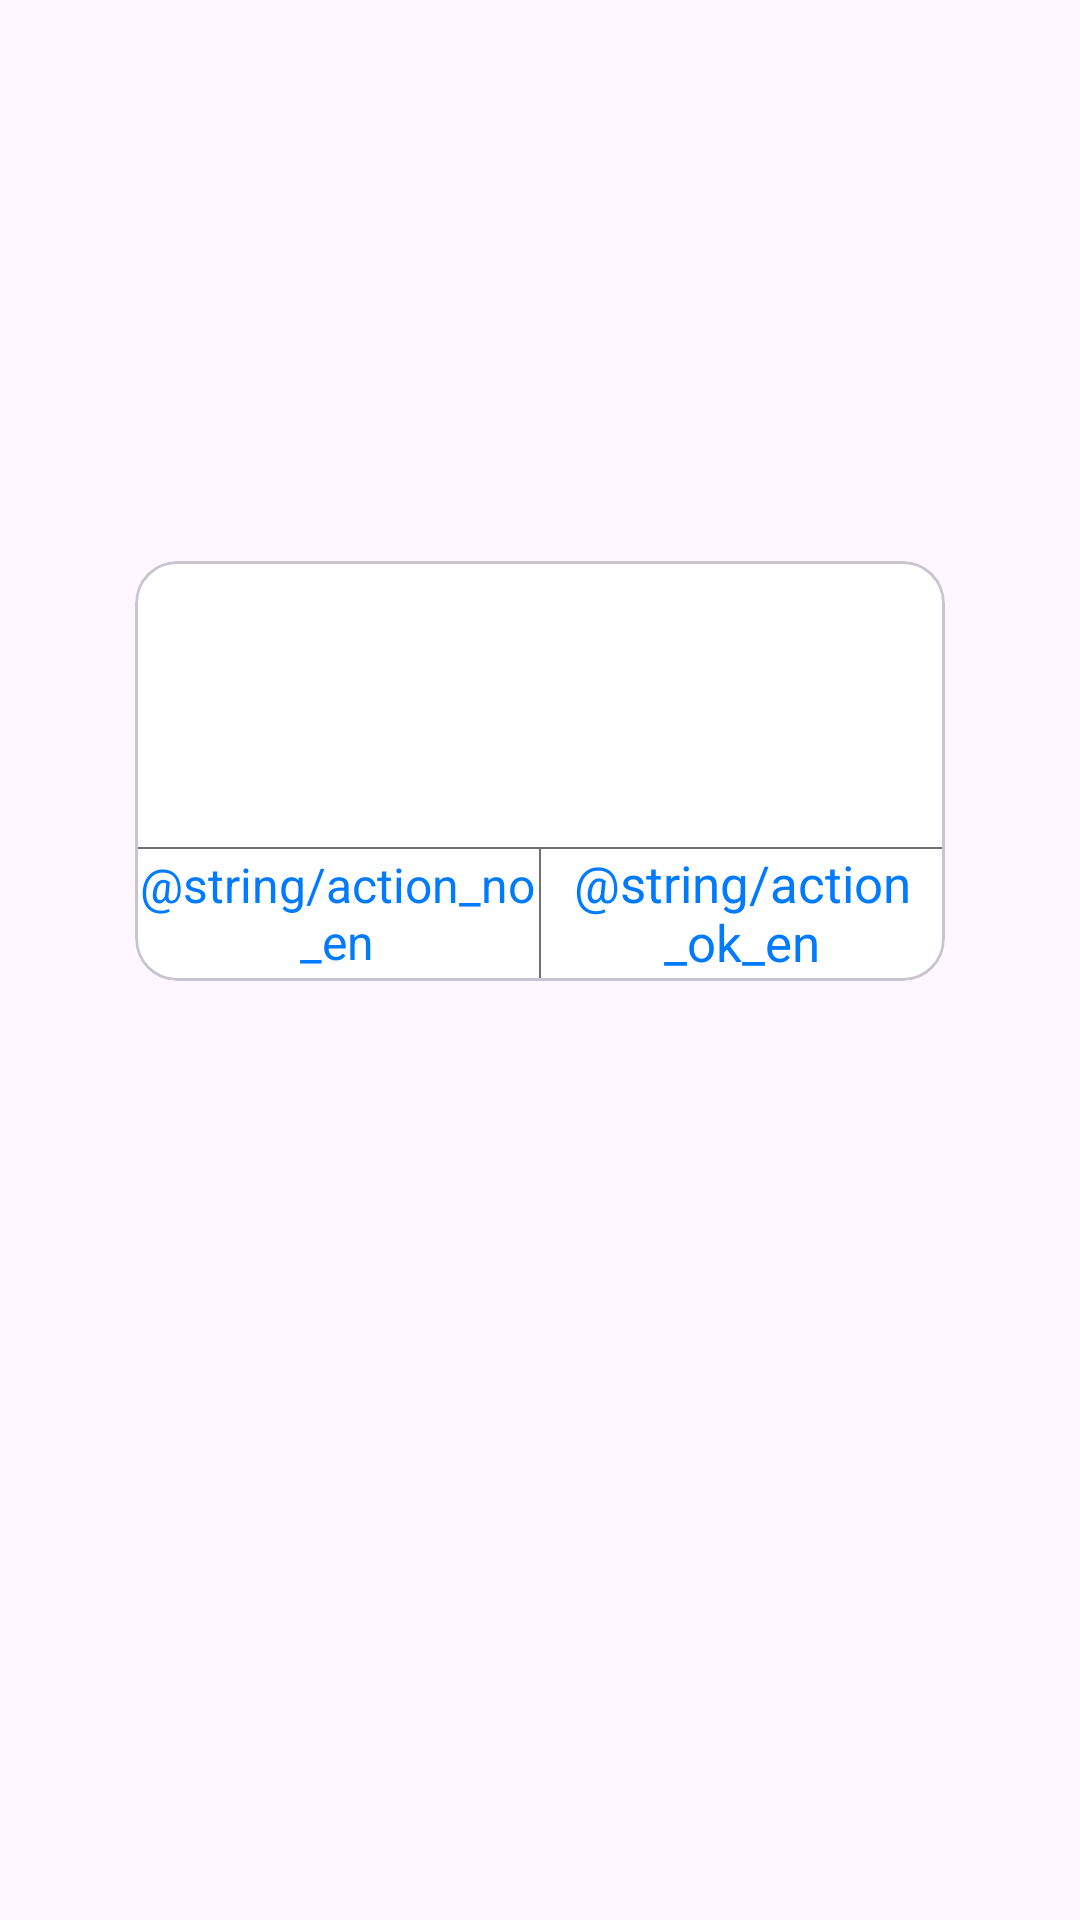

This screen was rendered from an Android layout file. Write that file and the resources it references.
<!-- AndroidManifest.xml: application theme Theme.MVVMArchitecture -->
<!-- res/layout/dialog_confirm.xml -->
<?xml version="1.0" encoding="utf-8"?>
<androidx.constraintlayout.widget.ConstraintLayout xmlns:android="http://schemas.android.com/apk/res/android"
    xmlns:app="http://schemas.android.com/apk/res-auto"
    xmlns:tools="http://schemas.android.com/tools"
    android:layout_width="match_parent"
    android:layout_height="match_parent"
    android:background="@android:color/transparent">

    <com.google.android.material.card.MaterialCardView
        android:layout_width="@dimen/dp_270"
        android:layout_height="wrap_content"
        android:layout_centerInParent="true"
        android:layout_marginTop="@dimen/dp_187"
        android:background="@color/C_F8F8F8"
        android:minHeight="@dimen/dp_140"
        android:orientation="vertical"
        app:cardBackgroundColor="@android:color/white"
        app:cardCornerRadius="@dimen/dp_14"
        app:cardElevation="0dp"
        app:layout_constraintLeft_toLeftOf="parent"
        app:layout_constraintRight_toRightOf="parent"
        app:layout_constraintTop_toTopOf="parent">

        <androidx.constraintlayout.widget.ConstraintLayout
            android:layout_width="match_parent"
            android:layout_height="wrap_content"
            android:minHeight="@dimen/dp_140">

            <androidx.appcompat.widget.AppCompatTextView
                android:id="@+id/tvTitle"
                android:layout_width="0dp"
                android:layout_height="wrap_content"
                android:layout_marginTop="@dimen/dp_16"
                android:gravity="center"
                android:includeFontPadding="false"
                android:textColor="@android:color/black"
                android:textSize="@dimen/sp_17"
                app:layout_constraintLeft_toLeftOf="parent"
                app:layout_constraintRight_toRightOf="parent"
                app:layout_constraintTop_toTopOf="parent"
                tools:text="Title" />

            <androidx.appcompat.widget.AppCompatTextView
                android:id="@+id/tvContent"
                android:layout_width="0dp"
                android:layout_height="wrap_content"
                android:layout_marginTop="@dimen/dp_15"
                android:gravity="center"
                android:includeFontPadding="false"
                android:lineSpacingExtra="@dimen/dp_3"
                android:paddingStart="@dimen/dp_10"
                android:paddingEnd="@dimen/dp_10"
                android:textColor="@android:color/black"
                android:textSize="@dimen/sp_15"
                app:layout_goneMarginTop="@dimen/dp_28"
                app:layout_constraintLeft_toLeftOf="parent"
                app:layout_constraintRight_toRightOf="parent"
                app:layout_constraintTop_toBottomOf="@id/tvTitle"
                tools:text="Content" />

            <View
                android:layout_width="match_parent"
                android:layout_height="@dimen/dp_15"
                android:background="@android:color/transparent"
                app:layout_constraintBottom_toTopOf="@id/view"
                app:layout_constraintLeft_toLeftOf="parent"
                app:layout_constraintRight_toRightOf="parent"
                app:layout_constraintTop_toBottomOf="@id/tvContent" />

            <View
                android:id="@+id/view"
                android:layout_width="match_parent"
                android:layout_height="0.5dp"
                android:background="@color/C_707070"
                app:layout_constraintBottom_toTopOf="@id/btnNegative" />

            <androidx.appcompat.widget.AppCompatTextView
                android:id="@+id/btnNegative"
                android:layout_width="0dp"
                android:layout_height="@dimen/dp_44"
                android:background="?android:selectableItemBackground"
                android:gravity="center"
                android:includeFontPadding="false"
                android:text="@string/action_no_en"
                android:textColor="@color/C_007AFF"
                android:textSize="@dimen/sp_16"
                app:layout_constraintBottom_toBottomOf="parent"
                app:layout_constraintEnd_toStartOf="@+id/btnPositive"
                app:layout_constraintHorizontal_bias="0.5"
                app:layout_constraintStart_toStartOf="parent" />

            <View
                android:layout_width="0.5dp"
                android:layout_height="0dp"
                android:background="@color/C_707070"
                app:layout_constraintBottom_toBottomOf="@id/btnNegative"
                app:layout_constraintLeft_toRightOf="@id/btnNegative"
                app:layout_constraintRight_toLeftOf="@id/btnPositive"
                app:layout_constraintTop_toTopOf="@id/btnNegative" />

            <androidx.appcompat.widget.AppCompatTextView
                android:id="@+id/btnPositive"
                android:layout_width="0dp"
                android:layout_height="@dimen/dp_44"
                android:background="?android:selectableItemBackground"
                android:gravity="center"
                android:includeFontPadding="false"
                android:text="@string/action_ok_en"
                android:textColor="@color/C_007AFF"
                android:textSize="@dimen/sp_17"
                app:layout_constraintBottom_toBottomOf="parent"
                app:layout_constraintEnd_toEndOf="parent"
                app:layout_constraintHorizontal_bias="0.5"
                app:layout_constraintStart_toEndOf="@+id/btnNegative" />


        </androidx.constraintlayout.widget.ConstraintLayout>

    </com.google.android.material.card.MaterialCardView>

</androidx.constraintlayout.widget.ConstraintLayout>
<!-- resources referenced by this layout -->
<resources>
  <color name="C_007AFF">#007AFF</color>
  <color name="C_707070">#707070</color>
  <color name="C_F8F8F8">#F8F8F8</color>
  <dimen name="dp_10">10dp</dimen>
  <dimen name="dp_14">14dp</dimen>
  <dimen name="dp_140">140dp</dimen>
  <dimen name="dp_15">15dp</dimen>
  <dimen name="dp_16">16dp</dimen>
  <dimen name="dp_187">187dp</dimen>
  <dimen name="dp_270">270dp</dimen>
  <dimen name="dp_28">28dp</dimen>
  <dimen name="dp_3">3dp</dimen>
  <dimen name="dp_44">44dp</dimen>
  <dimen name="sp_15">15sp</dimen>
  <dimen name="sp_16">16sp</dimen>
  <dimen name="sp_17">17sp</dimen>
  <style name="Theme.MVVMArchitecture" parent="Base.Theme.MVVMArchitecture" />
  <style name="Base.Theme.MVVMArchitecture" parent="Theme.Material3.DayNight.NoActionBar">
          
          
          <item name="colorPrimary">@color/colorPrimary</item>
          <item name="colorPrimaryDark">@color/colorPrimaryDark</item>
          <item name="colorAccent">@color/colorAccent</item>
          <item name="colorControlHighlight">@color/colorPrimary</item>
          <item name="android:textColorPrimary">@android:color/white</item>
          <item name="android:statusBarColor">@color/black</item>
          <item name="android:textAllCaps">false</item>
          <item name="android:includeFontPadding">false</item>
      </style>
  <color name="colorPrimary">#D53A47</color>
  <color name="colorPrimaryDark">#D53A47</color>
  <color name="colorAccent">#D53A47</color>
  <color name="black">#FF000000</color>
</resources>
